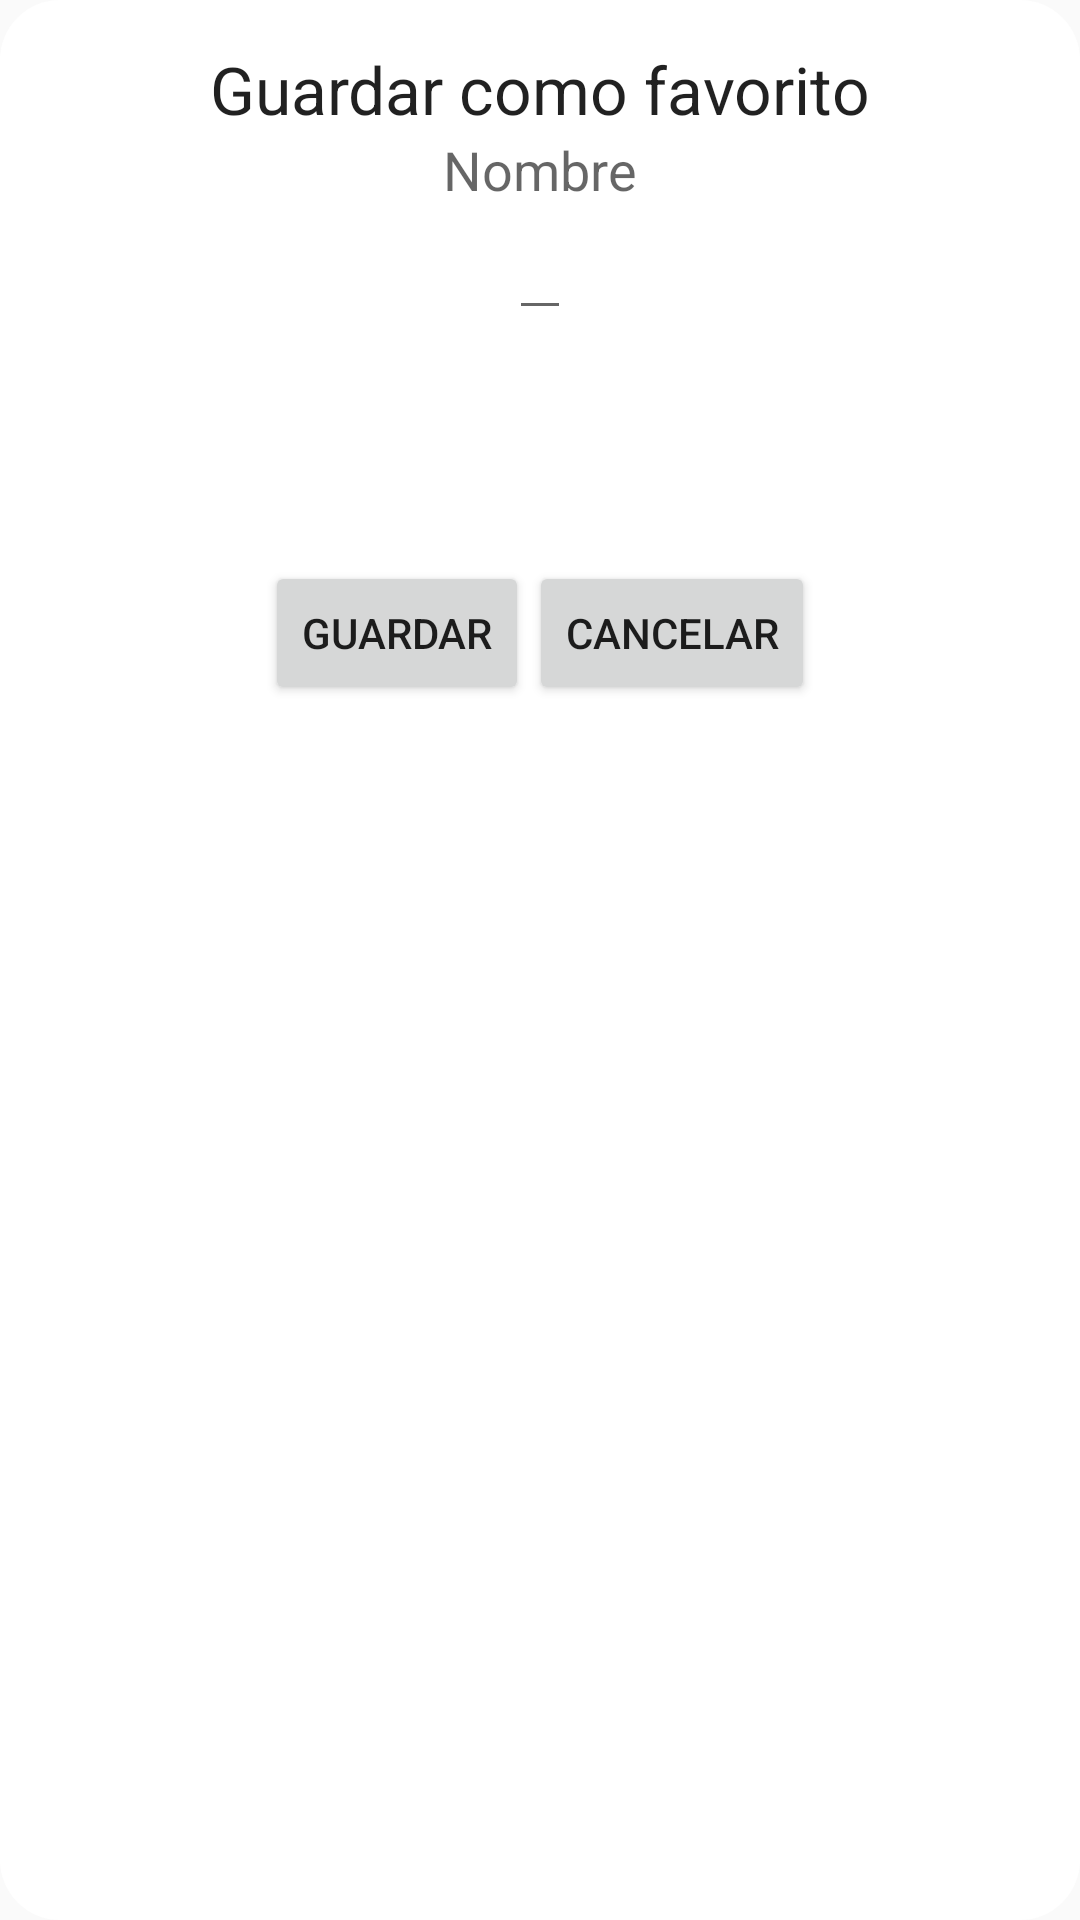

This screen was rendered from an Android layout file. Write that file and the resources it references.
<!-- AndroidManifest.xml: application theme AppTheme -->
<!-- res/layout/favorite_save_popup.xml -->
<?xml version="1.0" encoding="utf-8"?>
<RelativeLayout xmlns:android="http://schemas.android.com/apk/res/android"
    android:layout_width="wrap_content"
    android:layout_height="wrap_content"
    android:background="@drawable/popup_bg_legal">

    <ImageView
        android:layout_width="match_parent"
        android:layout_height="250dp"
        android:scaleType="fitXY"
        android:src="@mipmap/fav_popup_back"
        android:id="@+id/imageView7" />

    <TextView
        android:layout_width="wrap_content"
        android:layout_height="wrap_content"
        android:textAppearance="?android:attr/textAppearanceLarge"
        android:paddingTop="15dp"
        android:text="@string/fav_title"
        android:id="@+id/textView"
        android:layout_gravity="center_horizontal"
        android:layout_alignParentTop="true"
        android:layout_centerHorizontal="true" />

    <TextView
        android:layout_width="wrap_content"
        android:layout_height="wrap_content"
        android:textAppearance="?android:attr/textAppearanceMedium"
        android:text="@string/fav_name"
        android:id="@+id/textView2"
        android:layout_below="@+id/textView"
        android:layout_centerHorizontal="true" />

    <EditText
        android:layout_width="wrap_content"
        android:layout_height="wrap_content"
        android:id="@+id/fav_editText"
        android:layout_below="@+id/textView2"
        android:layout_centerHorizontal="true" />

    <LinearLayout
        android:orientation="horizontal"
        android:layout_width="wrap_content"
        android:layout_height="wrap_content"
        android:paddingBottom="15dp"
        android:layout_alignBottom="@+id/imageView7"
        android:layout_centerHorizontal="true">

        <Button
            android:layout_width="wrap_content"
            android:layout_height="wrap_content"
            android:text="@string/fav_save"
            android:id="@+id/fav_buttonSave" />

        <Button
            android:layout_width="wrap_content"
            android:layout_height="wrap_content"
            android:text="@string/fav_cancel"
            android:id="@+id/fav_buttonCancel" />
    </LinearLayout>

</RelativeLayout>
<!-- resources referenced by this layout -->
<resources>
  <!-- drawable popup_bg_legal (drawable) -->
  <?xml version="1.0" encoding="utf-8"?>
  <shape xmlns:android="http://schemas.android.com/apk/res/android" >
  
      <solid
          android:color="#ffffff" />
      <corners android:radius="20dp" />
  </shape>
  <string name="fav_cancel">Cancelar</string>
  <string name="fav_name">Nombre</string>
  <string name="fav_save">Guardar</string>
  <string name="fav_title">Guardar como favorito</string>
  <style name="AppTheme" parent="Theme.AppCompat.Light.DarkActionBar">
          
          <item name="colorPrimary">@color/colorPrimary</item>
          <item name="colorPrimaryDark">@color/colorPrimary</item>
          <item name="colorAccent">@color/colorAccent</item>
      </style>
  <color name="colorPrimary">#9dcad0</color>
  <color name="colorAccent">#FF4081</color>
</resources>
